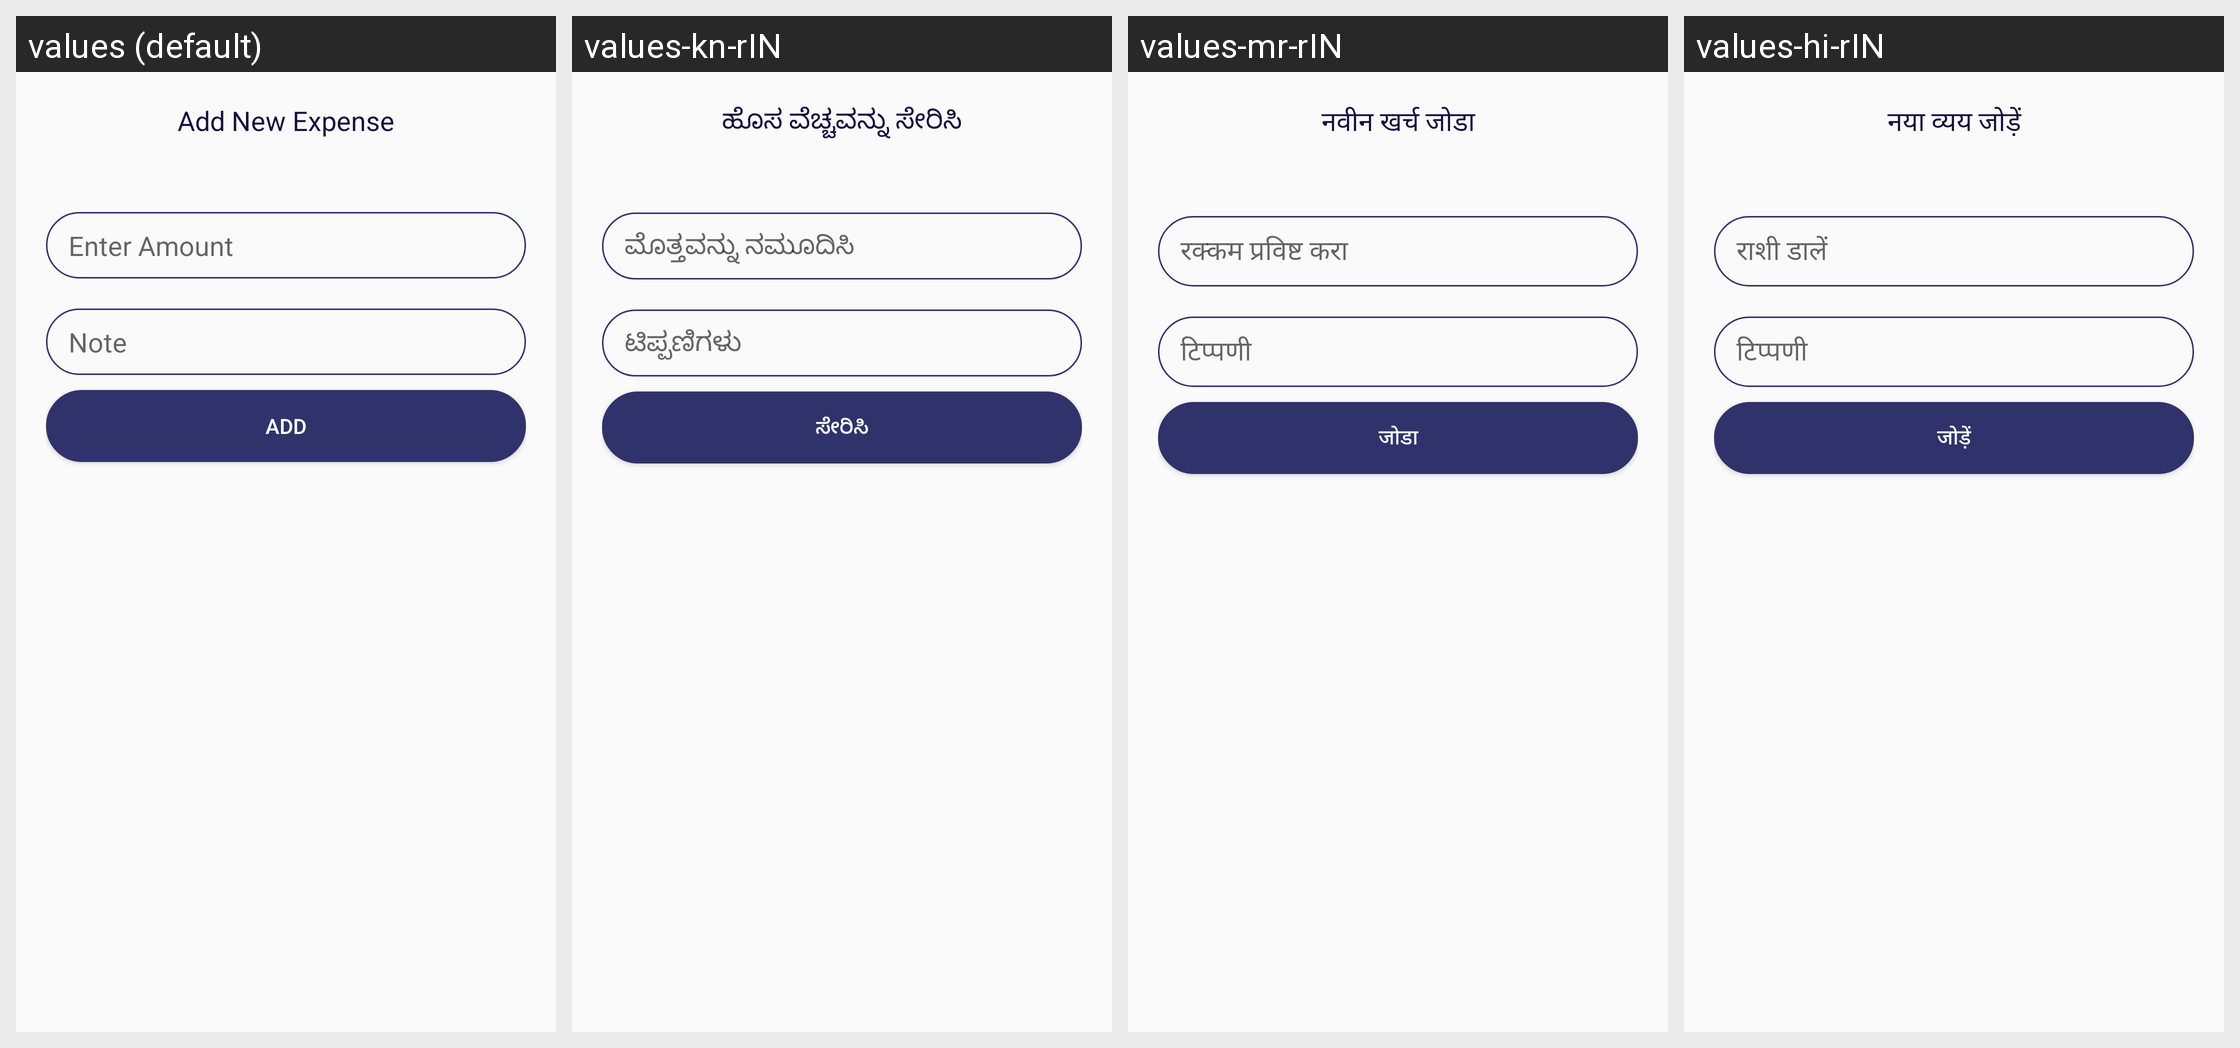

The same Android screen rendered under several of its app's locales, left to right. List the strings drawn on it with the default value and each locale's translation.
Android screen res/layout/expense_popup.xml rendered under 4 locales, left to right: values (default), values-kn-rIN, values-mr-rIN, values-hi-rIN. Device: Nexus 5 (rendered at 1080×1920; each locale shown at half size, 540×960, under a caption strip naming it); theme Theme.AppCompat.Light.NoActionBar.
Strings drawn on this screen, with the default value and each locale's value (text and hints the layout hard-codes, and strings that could not be matched under every locale, appear in the picture but are not listed):

epTitle
  values: Add New Expense
  values-kn-rIN: ಹೊಸ ವೆಚ್ಚವನ್ನು ಸೇರಿಸಿ
  values-mr-rIN: नवीन खर्च जोडा
  values-hi-rIN: नया व्यय जोड़ें

oPlusAmt
  values: Enter Amount
  values-kn-rIN: ಮೊತ್ತವನ್ನು ನಮೂದಿಸಿ
  values-mr-rIN: रक्कम प्रविष्ट करा
  values-hi-rIN: राशी डालें

plusNote
  values: Note
  values-kn-rIN: ಟಿಪ್ಪಣಿಗಳು
  values-mr-rIN: टिप्पणी
  values-hi-rIN: टिप्पणी

oPlusBtn
  values: Add
  values-kn-rIN: ಸೇರಿಸಿ
  values-mr-rIN: जोडा
  values-hi-rIN: जोड़ें
